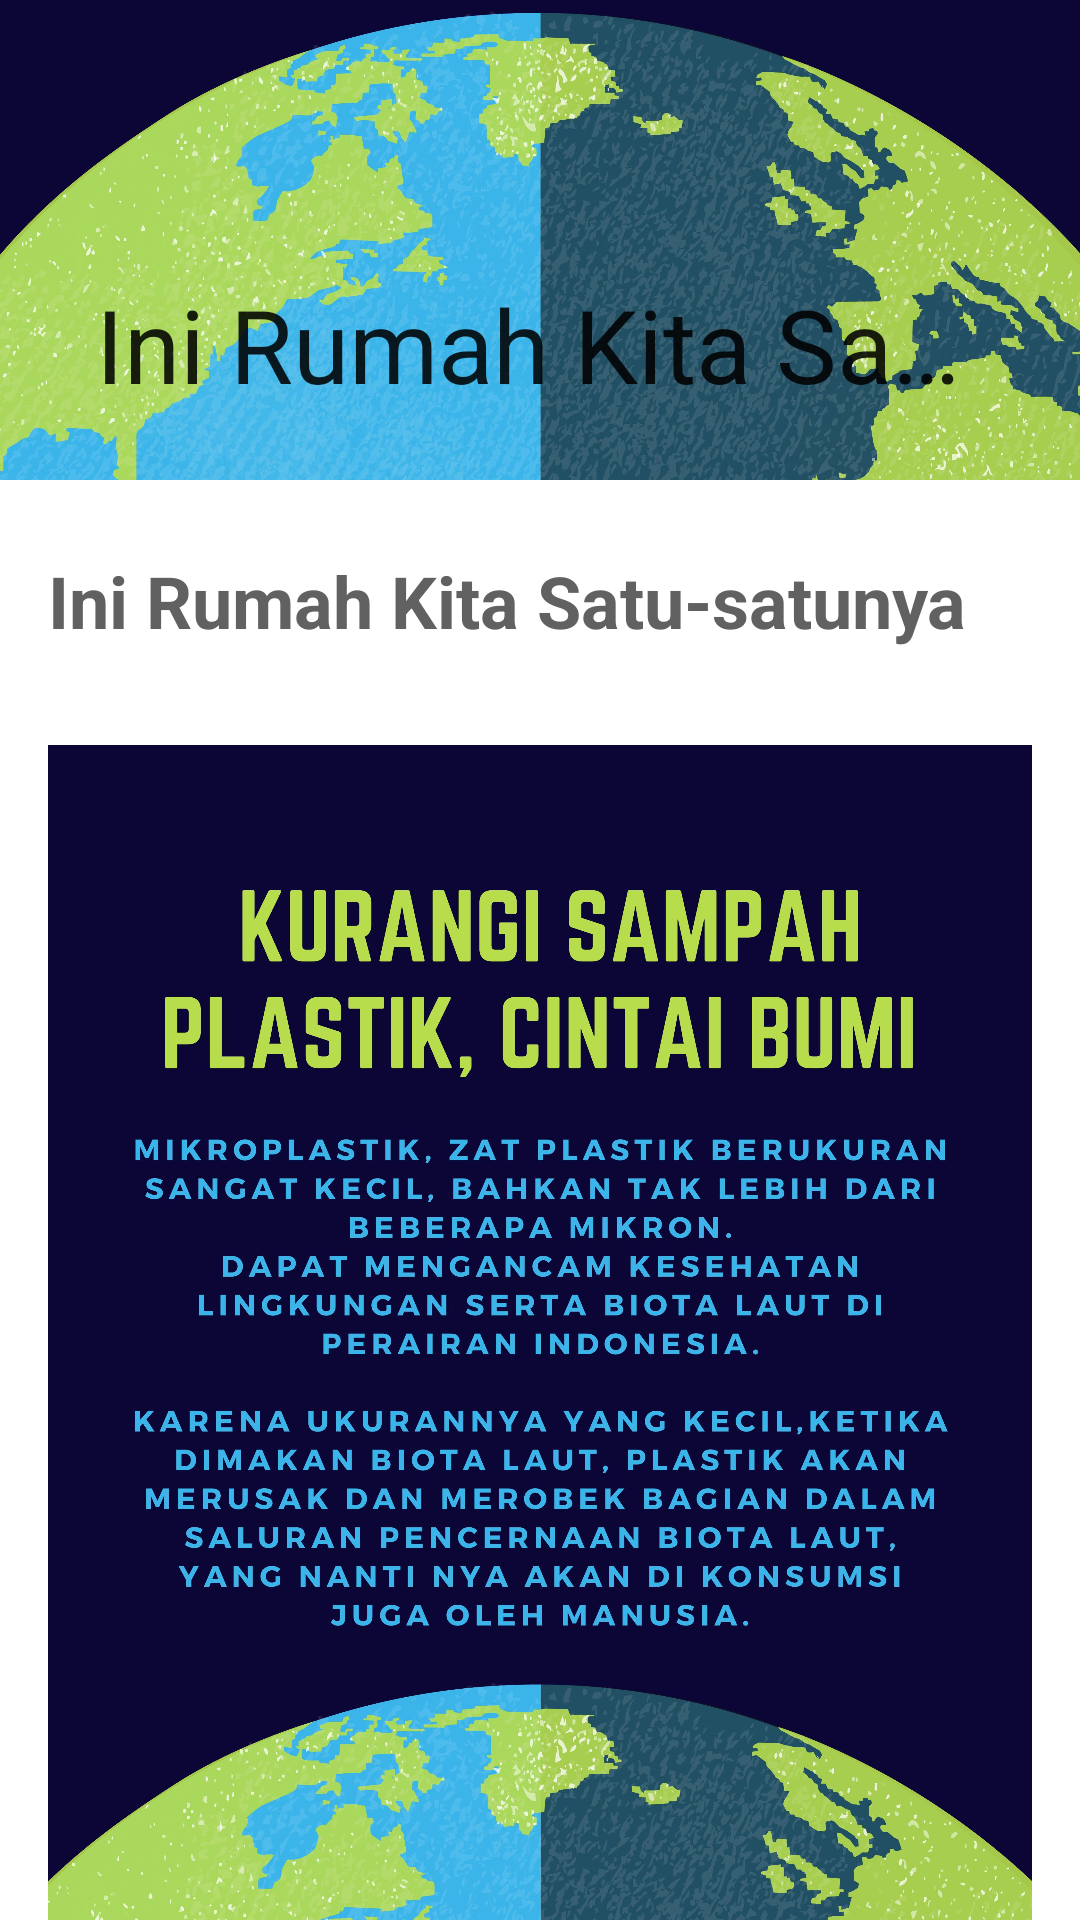

Write the Android layout XML for this screen, with the resource values it uses.
<!-- AndroidManifest.xml: activity theme AppTheme.NoActionBar -->
<!-- res/layout/activity_page_six.xml -->
<?xml version="1.0" encoding="utf-8"?>
<androidx.coordinatorlayout.widget.CoordinatorLayout xmlns:android="http://schemas.android.com/apk/res/android"
    xmlns:app="http://schemas.android.com/apk/res-auto"
    xmlns:tools="http://schemas.android.com/tools"
    android:layout_width="match_parent"
    android:layout_height="match_parent"
    tools:context=".pages.PageThreeActivity">

    <com.google.android.material.appbar.AppBarLayout
        android:layout_width="match_parent"
        android:layout_height="160dp"
        android:fitsSystemWindows="true">

        <com.google.android.material.appbar.CollapsingToolbarLayout
            android:layout_width="match_parent"
            android:layout_height="match_parent"
            app:layout_scrollFlags="exitUntilCollapsed|scroll"
            app:contentScrim="@color/primary"
            app:title="@string/title_6">

            <ImageView
                android:layout_width="match_parent"
                android:layout_height="match_parent"
                android:contentDescription="@string/banner"
                android:scaleType="centerCrop"
                android:scrollY="140dp"
                android:src="@drawable/h_pic1" />

            <androidx.appcompat.widget.Toolbar
                android:layout_width="match_parent"
                android:layout_height="?attr/actionBarSize"
                app:layout_collapseMode="pin"/>

        </com.google.android.material.appbar.CollapsingToolbarLayout>

    </com.google.android.material.appbar.AppBarLayout>

    <androidx.core.widget.NestedScrollView
        android:layout_width="match_parent"
        android:layout_height="match_parent"
        app:layout_behavior="com.google.android.material.appbar.AppBarLayout$ScrollingViewBehavior">

        <androidx.constraintlayout.widget.ConstraintLayout
            android:layout_width="match_parent"
            android:layout_height="match_parent"
            android:padding="16dp"
            tools:context=".pages.PageOneActivity">

            <TextView
                android:id="@+id/title"
                android:layout_width="0dp"
                android:layout_height="wrap_content"
                android:layout_marginTop="8dp"
                android:paddingBottom="32dp"
                app:layout_constraintTop_toTopOf="parent"
                app:layout_constraintStart_toStartOf="parent"
                app:layout_constraintEnd_toEndOf="parent"
                android:text="@string/title_6"
                android:textStyle="bold"
                android:textSize="24sp"
                android:textColor="@color/dark_gray"/>

            <ImageView
                android:id="@+id/pic_1"
                android:layout_width="match_parent"
                android:layout_height="500dp"
                app:layout_constraintEnd_toEndOf="parent"
                app:layout_constraintStart_toStartOf="parent"
                app:layout_constraintTop_toBottomOf="@id/title"
                android:src="@drawable/h_pic1"
                android:scaleType="centerCrop"
                android:contentDescription="@string/artikel_caca"/>

        </androidx.constraintlayout.widget.ConstraintLayout>

    </androidx.core.widget.NestedScrollView>

</androidx.coordinatorlayout.widget.CoordinatorLayout>
<!-- resources referenced by this layout -->
<resources>
  <color name="dark_gray">#616161</color>
  <color name="primary">#66bb6a</color>
  <!-- drawable h_pic1: jpg bitmap (drawable, 914196 bytes) -->
  <string name="artikel_caca">artikel caca</string>
  <string name="banner">banner image</string>
  <string name="title_6">Ini Rumah Kita Satu-satunya</string>
  <style name="AppTheme.NoActionBar" parent="Theme.AplikasiKKN">
          <item name="windowActionBar">false</item>
          <item name="windowNoTitle">true</item>
      </style>
  <style name="Theme.AplikasiKKN" parent="Theme.MaterialComponents.DayNight.DarkActionBar">
          
          <item name="colorPrimary">@color/primary</item>
          <item name="colorPrimaryVariant">@color/primary_dark</item>
          <item name="colorOnPrimary">@color/black</item>
          
          <item name="colorSecondary">@color/teal_200</item>
          <item name="colorSecondaryVariant">@color/teal_700</item>
          <item name="colorOnSecondary">@color/black</item>
          
          <item name="android:statusBarColor" tools:targetApi="l">?attr/colorPrimaryVariant</item>
          
      </style>
  <color name="primary_dark">#338a3e</color>
  <color name="black">#FF000000</color>
  <color name="teal_200">#FF03DAC5</color>
  <color name="teal_700">#FF018786</color>
</resources>
